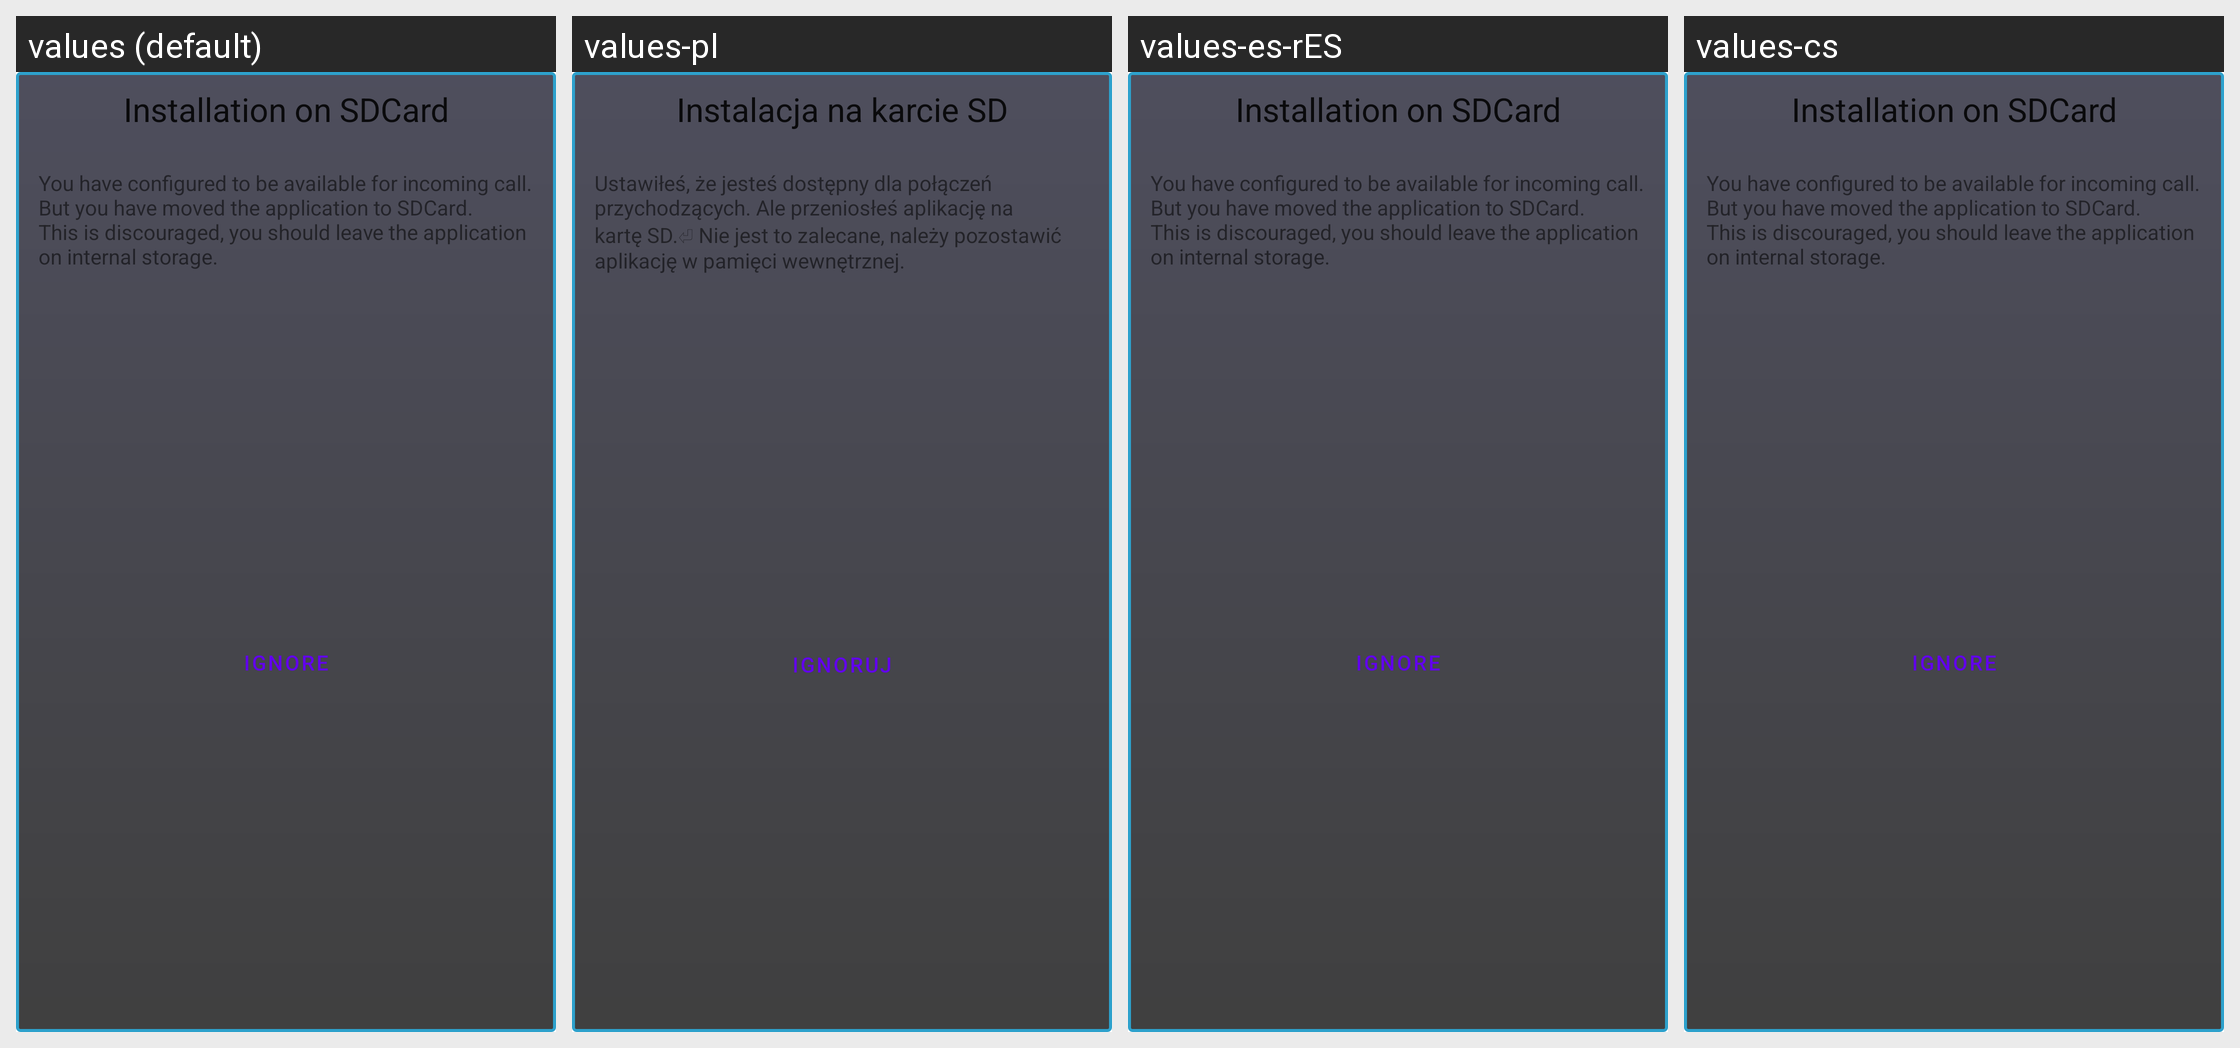

Locale-by-locale string values for the Android screen shown in this grid:
Android screen res/layout/warning_sdcard.xml rendered under 4 locales, left to right: values (default), values-pl, values-es-rES, values-cs. Device: Nexus 5 (rendered at 1080×1920; each locale shown at half size, 540×960, under a caption strip naming it); theme Theme.MaterialComponents.DayNight.NoActionBar.
Other locales in the repository, not shown: values-af, values-ar, values-bg, values-da, values-de, values-es, values-fr, values-gl, values-he, values-hu, values-it, values-ja, values-ko, values-nl, values-pt, values-pt-rBR, values-ro, values-ru, values-sl, values-sv, values-tr, values-uk, values-zh-rCN, values-zh-rTW.
Strings drawn on this screen, with the default value and each locale's value (text and hints the layout hard-codes, and strings that could not be matched under every locale, appear in the picture but are not listed):

warn_sdcard
  values: Installation on SDCard
  values-pl: Instalacja na karcie SD
  values-es-rES: Installation on SDCard  [not translated; the default value is used]
  values-cs: Installation on SDCard  [not translated; the default value is used]

warn_sdcard_description
  values: You have configured to be available for incoming call. But you have moved the application to SDCard.
      This is discouraged, you should leave the application on internal storage.
  values-pl: Ustawiłeś, że jesteś dostępny dla połączeń przychodzących. Ale przeniosłeś aplikację na kartę SD.⏎ Nie jest to zalecane, należy pozostawić aplikację w pamięci wewnętrznej.
  values-es-rES: You have configured to be available for incoming call. But you have moved the application to SDCard.
      This is discouraged, you should leave the application on internal storage.  [not translated; the default value is used]
  values-cs: You have configured to be available for incoming call. But you have moved the application to SDCard.
      This is discouraged, you should leave the application on internal storage.  [not translated; the default value is used]

warn_ignore
  values: Ignore
  values-pl: Ignoruj
  values-es-rES: Ignore  [not translated; the default value is used]
  values-cs: Ignore  [not translated; the default value is used]
